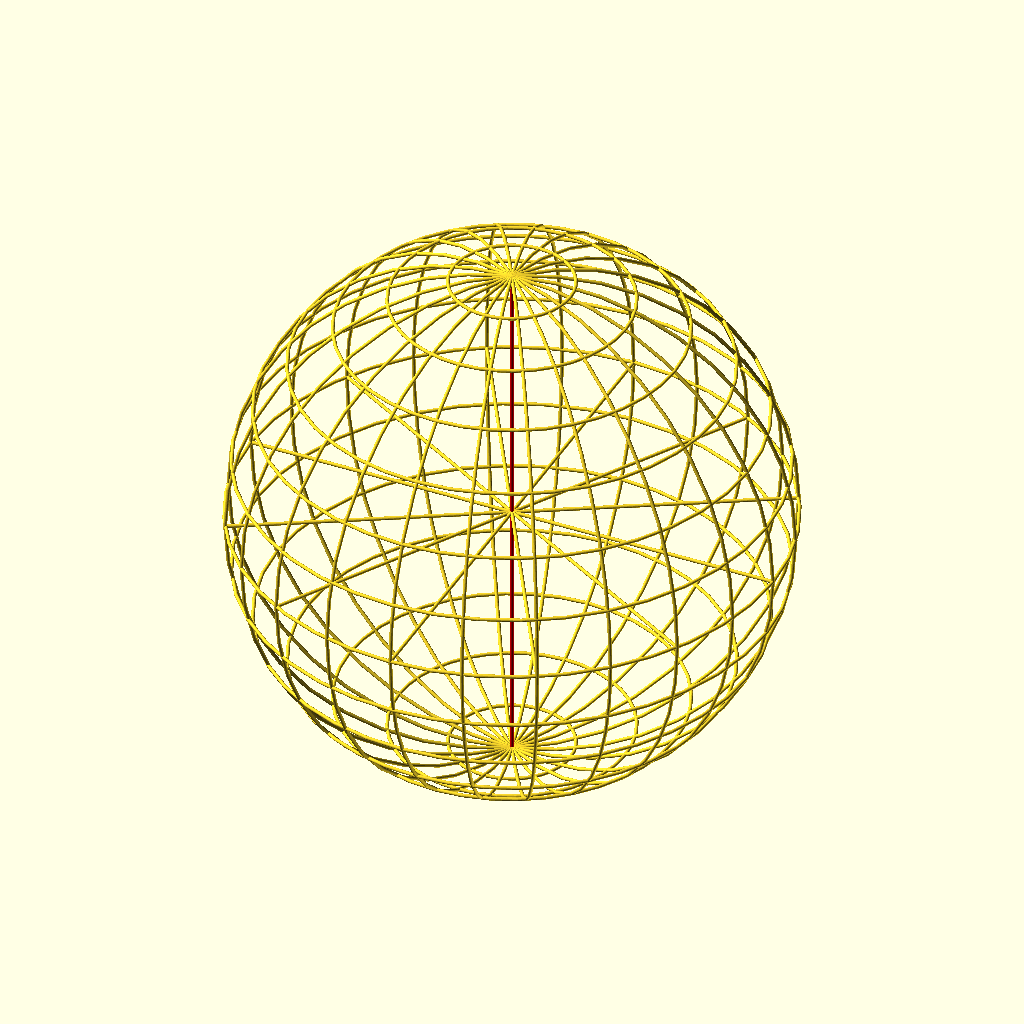
Cell 1: the model at its default parameters.
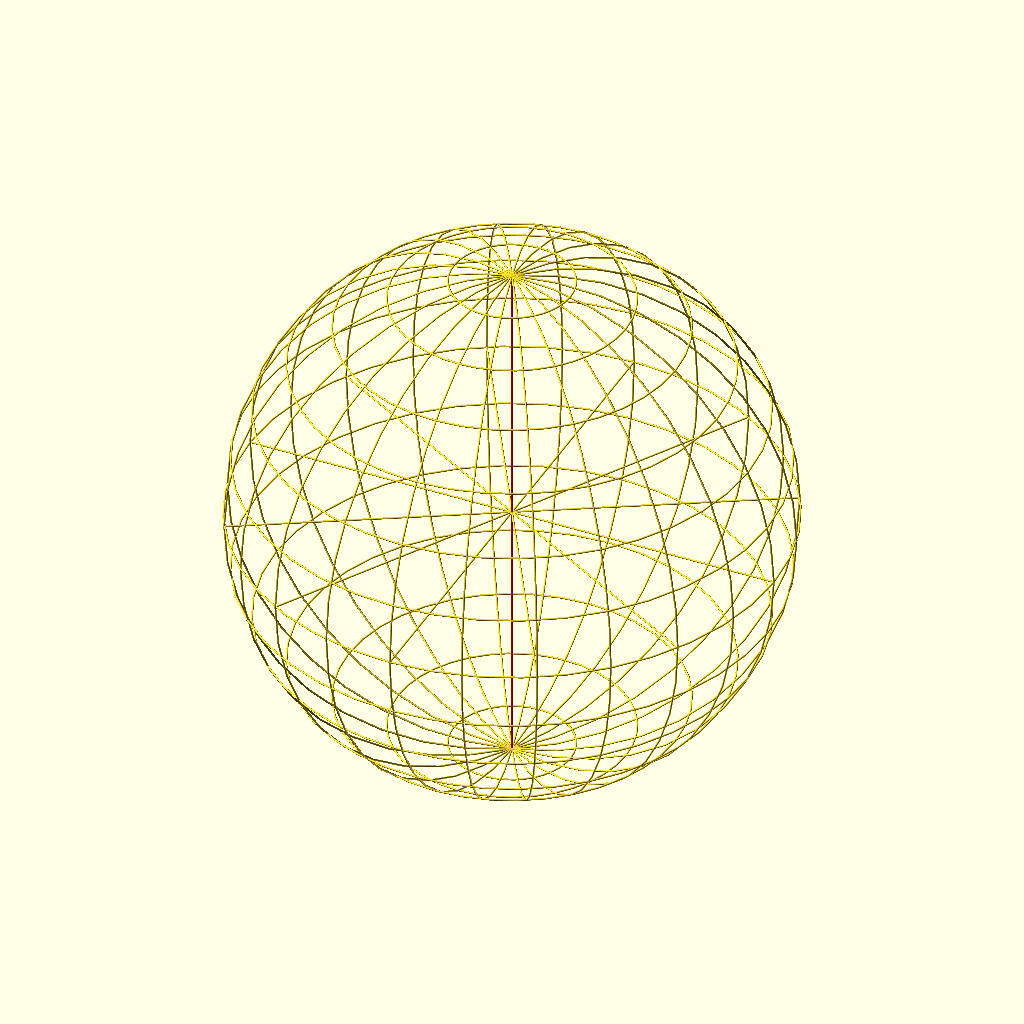
Cell 2 — diameter set to 300, the other parameters unchanged.
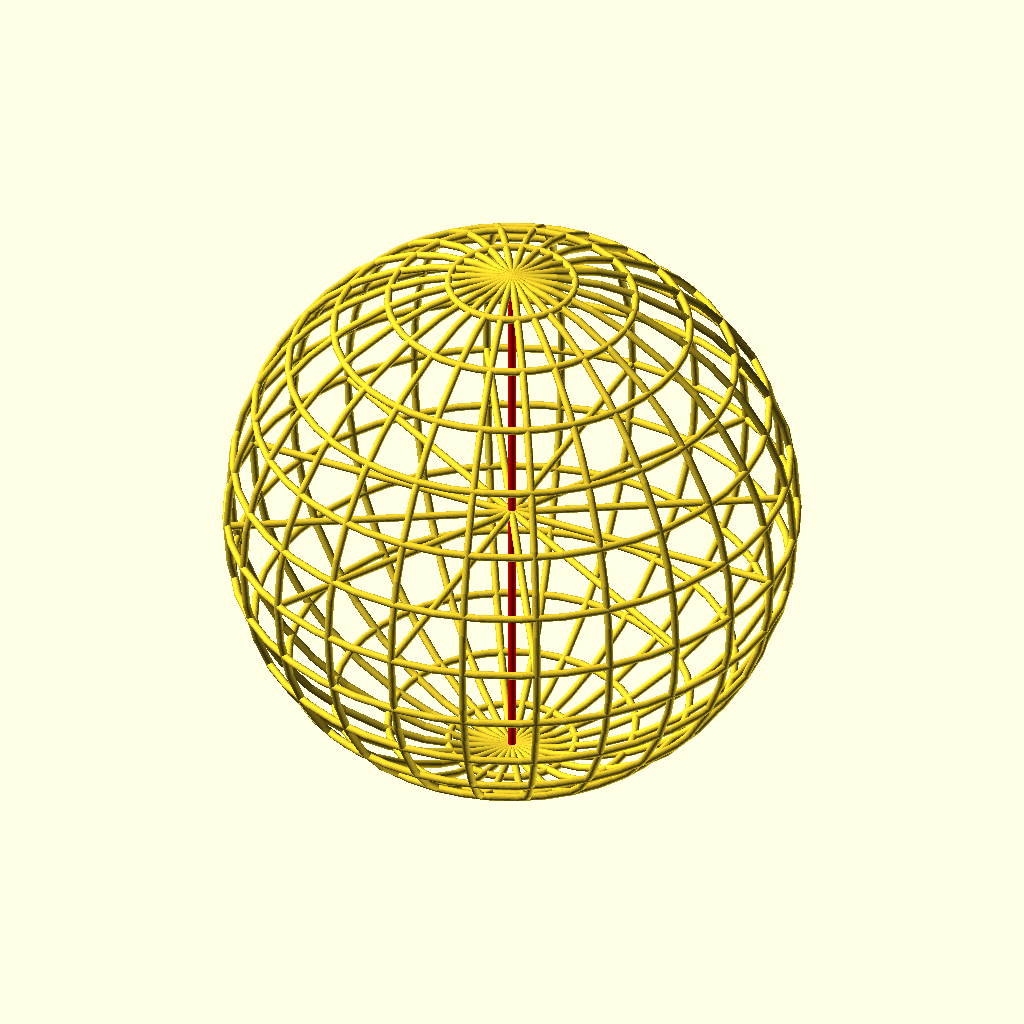
Cell 3: line_thickness = 2 (everything else at default).
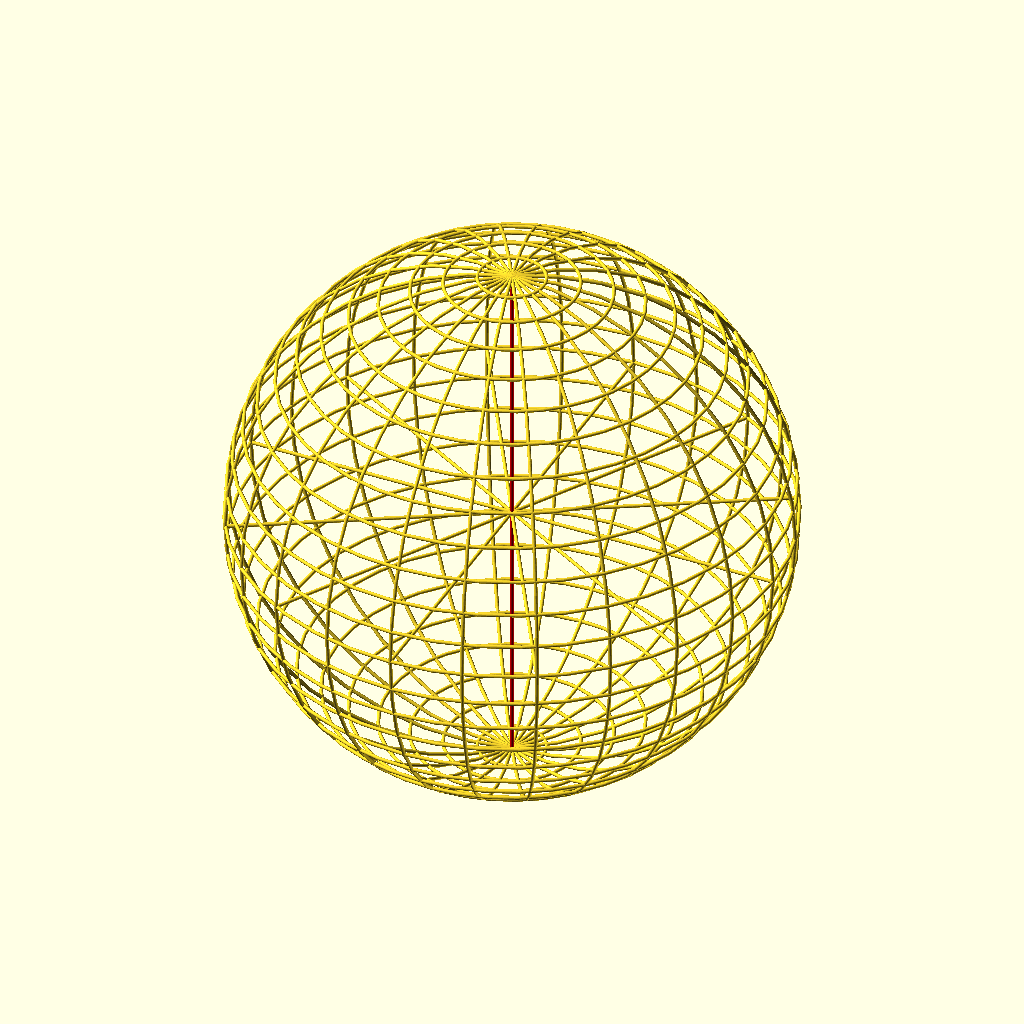
Cell 4 — lat_steps set to 12, the other parameters unchanged.
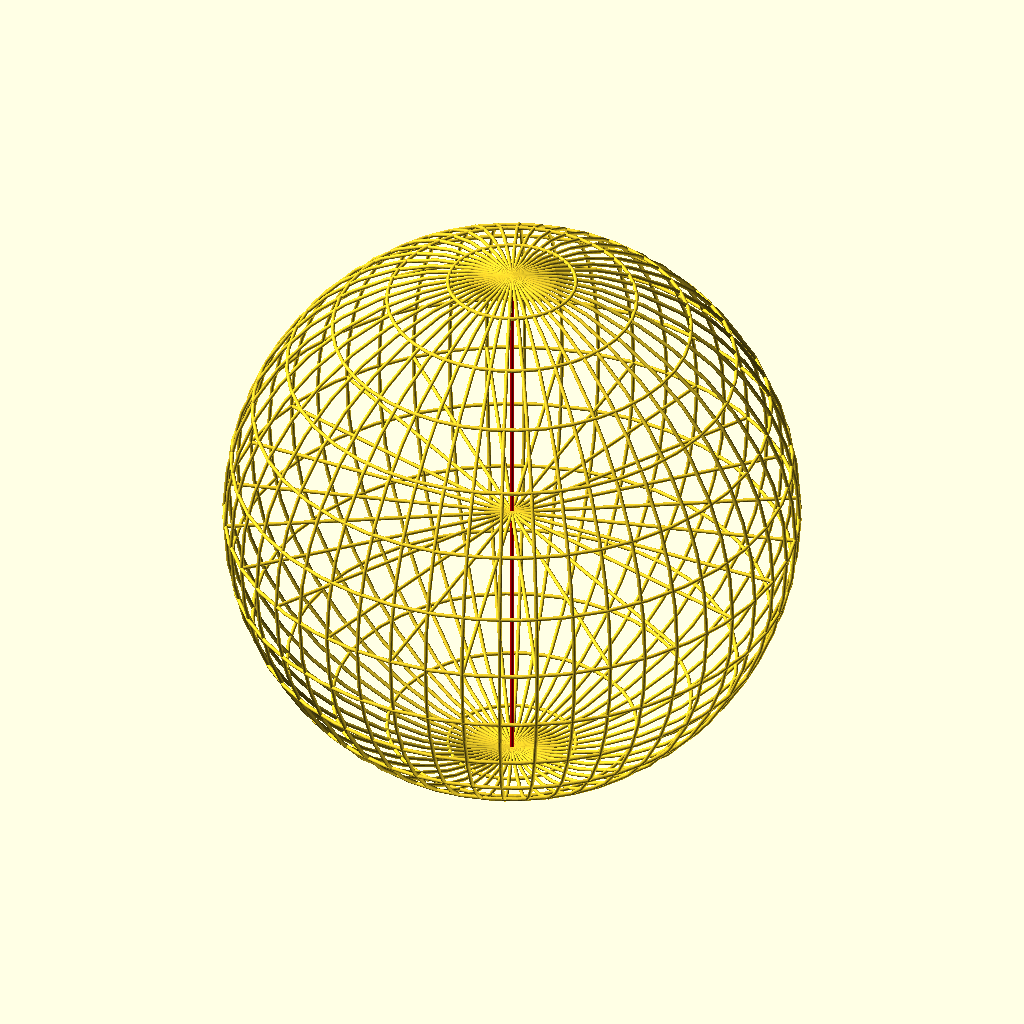
Cell 5 — lon_steps set to 24, the other parameters unchanged.
All cells are drawn from the same view direction (rotation 55°, 0°, 25°, orthographic, colour scheme Cornfield), but the view is re-fitted for each cell, so position and scale can differ between cells as well as the parameter.
OpenSCAD source file openscad/Sphere15cm.scad:
// --- 設定パラメータ ---
diameter = 150;          // 直径 (150mm = 15cm)
line_thickness = 1.0;    // 線の太さ
lat_steps = 6;           // 緯線の数（片半球あたり）
lon_steps = 12;          // 経線の数（全周）
$fn = 40;                // 滑らかさ

radius = diameter / 2;

// 全体の実行
union() {
    mesh_sphere();       // メッシュ球体
    internal_structure(); // 追加された内部直線
}

module mesh_sphere() {
    // --- 経線 (Longitudinal lines) ---
    for (i = [0 : lon_steps - 1]) {
        rotate([0, 0, i * (180 / lon_steps)])
        rotate([90, 0, 0])
        thin_ring(radius, line_thickness);
    }

    // --- 緯線 (Latitudinal lines) ---
    // 赤道
    thin_ring(radius, line_thickness);
    
    // 北半球・南半球の緯線
    if (lat_steps > 0) {
        for (i = [1 : lat_steps]) {
            lat_angle = i * (90 / (lat_steps + 1));
            lat_radius = radius * cos(lat_angle);
            lat_height = radius * sin(lat_angle);
            
            translate([0, 0, lat_height])
            thin_ring(lat_radius, line_thickness);
            
            translate([0, 0, -lat_height])
            thin_ring(lat_radius, line_thickness);
        }
    }
}

module internal_structure() {
    // 1. 北極から南極への直線 (地軸)
    // シリンダーを中心(center=true)に配置することでZ軸方向に上下に伸びます
    color("red") // 構造を見やすくするために色を変える場合はここを有効に
    cylinder(h = diameter, d = line_thickness, center = true);

    // 2. 赤道と経線の交点から中心への直線
    // 経線の数に合わせて放射状に配置
    for (i = [0 : lon_steps - 1]) {
        angle = i * (360 / lon_steps);
        rotate([0, 90, angle]) // Z軸中心に回転させ、X軸方向に倒して配置
        cylinder(h = radius, d = line_thickness);
    }
}

// 共通パーツ：細いリングを作るモジュール
module thin_ring(r, thickness) {
    if (r > thickness/2) {
        rotate_extrude()
        translate([r, 0, 0])
        circle(d = thickness);
    }
}
Customizer parameters (derived from the source; name, type, default, range or options):
diameter: number, default 150
line_thickness: number, default 1
lat_steps: number, default 6
lon_steps: number, default 12
